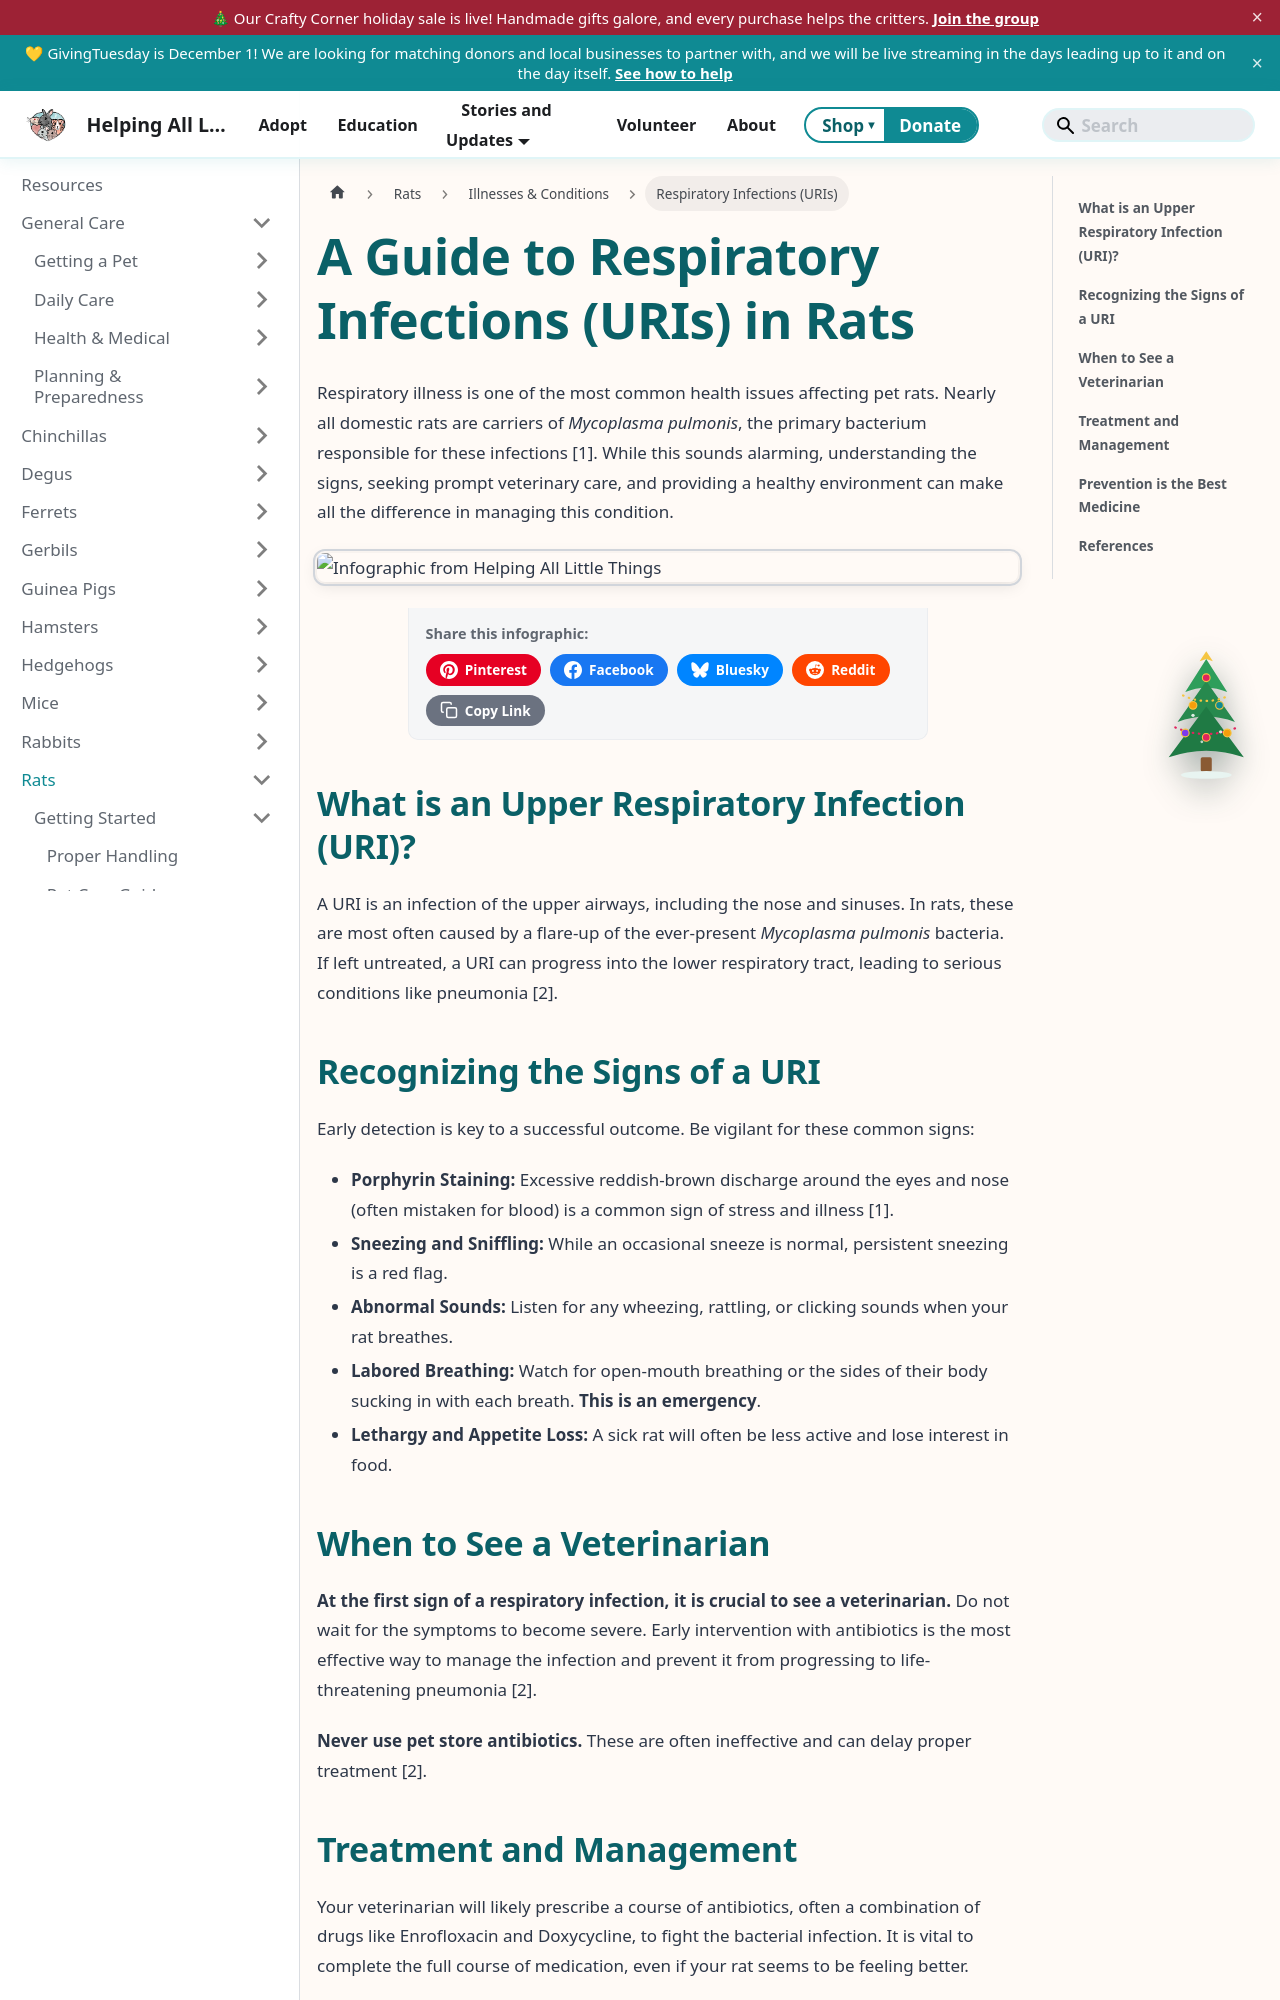

repository: AlannaBurke/haltrescue · page: docs/Rats/illnesses-and-conditions/rat-respiratory-infections-uris-guide.html · generator: docusaurus

---
sidebar_label: Respiratory Infections (URIs)
sidebar_position: 4
tags: [rats, respiratory infection, mycoplasma, health, veterinary]
description: "Respiratory illness is one of the most common health issues affecting pet rats. Nearly all domestic rats are carriers of Mycoplasma pulmonis, the primary bacterium responsible for these infections..."
---


# A Guide to Respiratory Infections (URIs) in Rats

import InfographicShare from '@site/src/components/InfographicShare';

Respiratory illness is one of the most common health issues affecting pet rats. Nearly all domestic rats are carriers of *Mycoplasma pulmonis*, the primary bacterium responsible for these infections [1]. While this sounds alarming, understanding the signs, seeking prompt veterinary care, and providing a healthy environment can make all the difference in managing this condition.

<InfographicShare imageSrc="/img/rats/rat-uri-guide.png" />

## What is an Upper Respiratory Infection (URI)?

A URI is an infection of the upper airways, including the nose and sinuses. In rats, these are most often caused by a flare-up of the ever-present *Mycoplasma pulmonis* bacteria. If left untreated, a URI can progress into the lower respiratory tract, leading to serious conditions like pneumonia [2].

## Recognizing the Signs of a URI

Early detection is key to a successful outcome. Be vigilant for these common signs:

*   **Porphyrin Staining:** Excessive reddish-brown discharge around the eyes and nose (often mistaken for blood) is a common sign of stress and illness [1].
*   **Sneezing and Sniffling:** While an occasional sneeze is normal, persistent sneezing is a red flag.
*   **Abnormal Sounds:** Listen for any wheezing, rattling, or clicking sounds when your rat breathes.
*   **Labored Breathing:** Watch for open-mouth breathing or the sides of their body sucking in with each breath. **This is an emergency**.
*   **Lethargy and Appetite Loss:** A sick rat will often be less active and lose interest in food.
